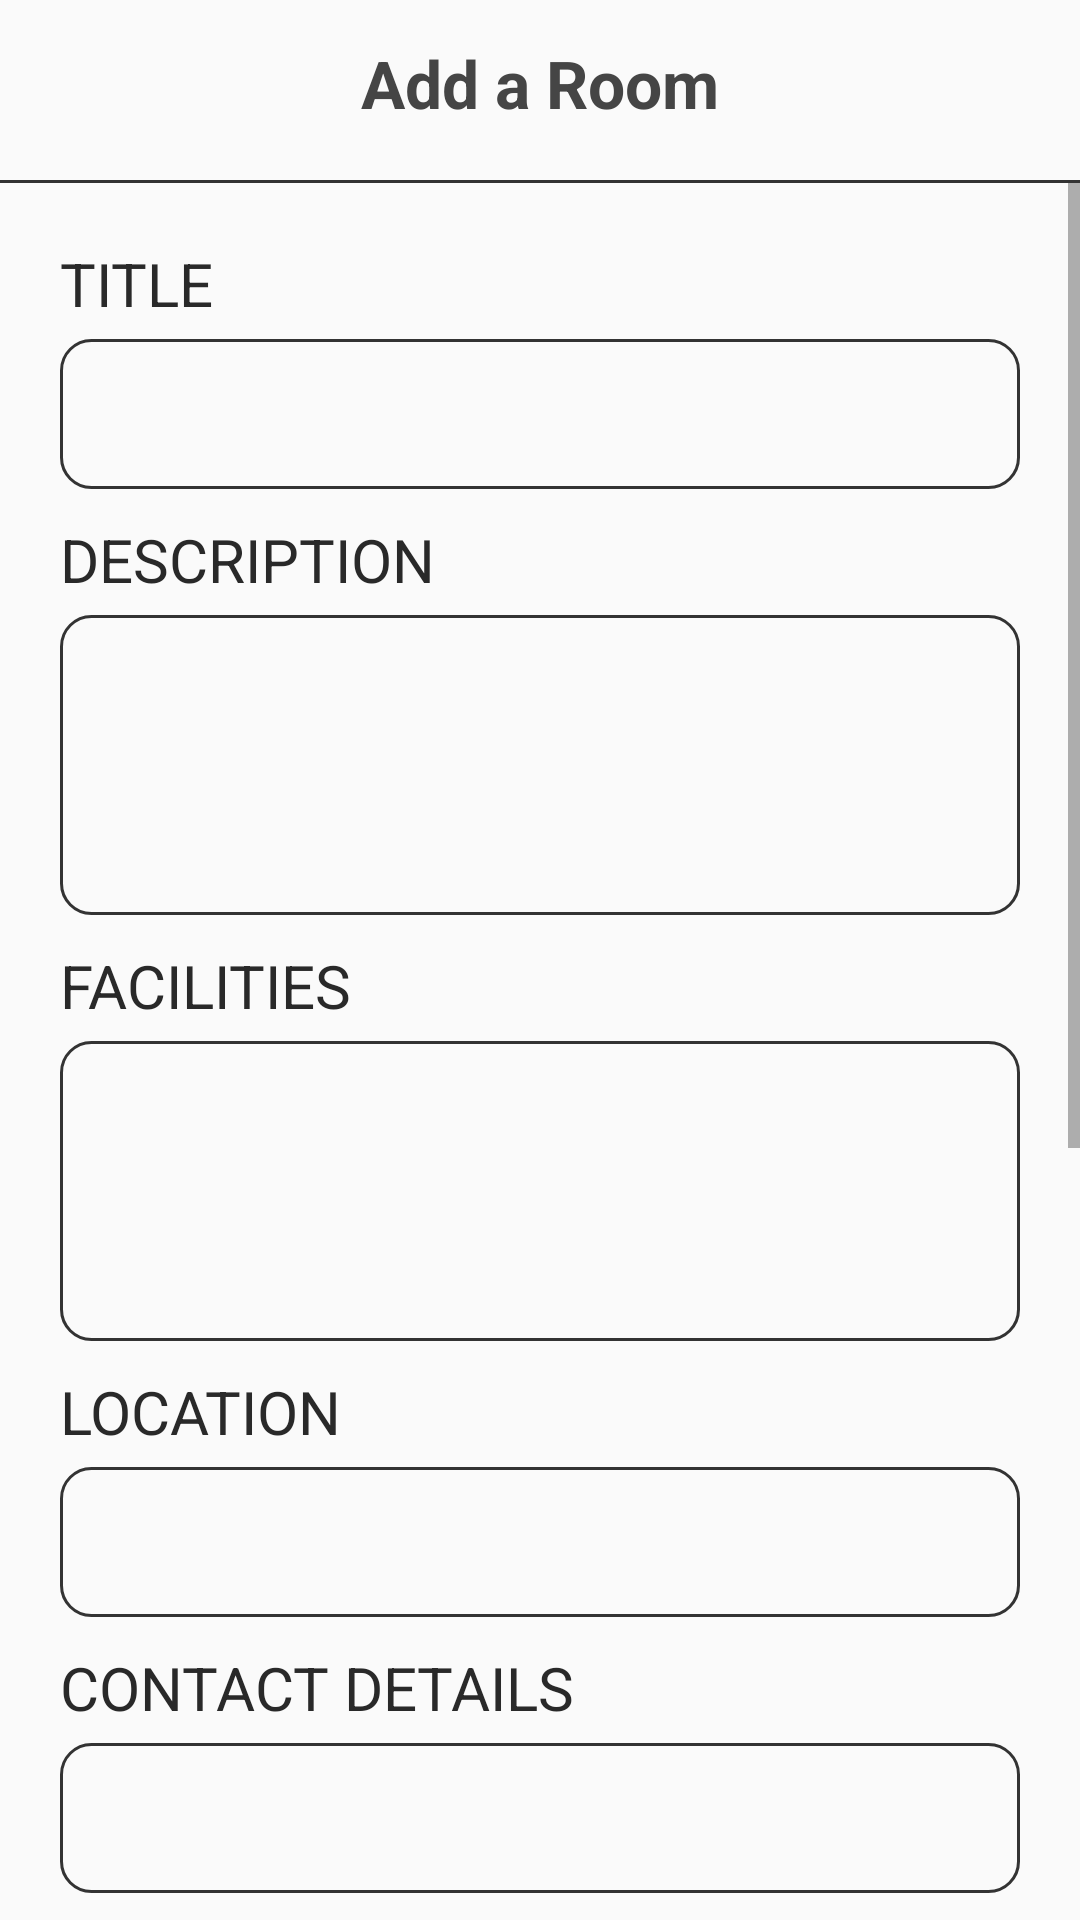

The Android layout XML behind this screen, and the referenced resources:
<!-- AndroidManifest.xml: application theme AppTheme -->
<!-- res/layout/add_layout.xml -->
<?xml version="1.0" encoding="utf-8"?>
<RelativeLayout xmlns:android="http://schemas.android.com/apk/res/android"
    android:layout_width="match_parent"
    android:layout_height="match_parent"
    android:orientation="vertical">

    <RelativeLayout
        android:layout_width="match_parent"
        android:layout_height="wrap_content"
        android:padding="8dp">

        <ImageView
            android:layout_width="wrap_content"
            android:layout_height="wrap_content"
            android:padding="10dp"
            android:src="@drawable/ic_dehaze_black_24dp" />

        <TextView
            android:id="@+id/header"
            style="@style/titleStyle"
            android:layout_width="wrap_content"
            android:layout_height="wrap_content"
            android:text="Add a Room" />

    </RelativeLayout>

    <View
        android:id="@+id/line"
        android:layout_width="match_parent"
        android:layout_height="1dp"
        android:layout_marginTop="60dp"
        android:background="#333" />

    <ScrollView
        android:layout_width="match_parent"
        android:layout_height="wrap_content"
        android:layout_below="@+id/line">

        <LinearLayout
            android:layout_width="match_parent"
            android:layout_height="wrap_content"
            android:orientation="vertical"
            android:padding="20dp">

            <TextView
                style="@style/add_title_style"
                android:layout_width="match_parent"
                android:layout_height="wrap_content"
                android:text="TITLE" />

            <EditText
                android:id="@+id/title"
                android:layout_width="match_parent"
                android:layout_height="50dp"
                android:layout_marginBottom="10dp"
                android:background="@drawable/searchbox"
                android:inputType="text"
                android:paddingLeft="10dp" />

            <TextView
                style="@style/add_title_style"
                android:layout_width="match_parent"
                android:layout_height="wrap_content"
                android:text="DESCRIPTION" />

            <EditText
                android:id="@+id/description"
                android:layout_width="match_parent"
                android:layout_height="100dp"
                android:layout_marginBottom="10dp"
                android:background="@drawable/searchbox"
                android:inputType="textMultiLine"
                android:paddingLeft="10dp" />

            <TextView
                style="@style/add_title_style"
                android:layout_width="match_parent"
                android:layout_height="wrap_content"
                android:text="FACILITIES" />

            <EditText
                android:id="@+id/facilities"
                android:layout_width="match_parent"
                android:layout_height="100dp"
                android:layout_marginBottom="10dp"
                android:background="@drawable/searchbox"
                android:inputType="textMultiLine"
                android:paddingLeft="10dp" />

            <TextView
                style="@style/add_title_style"
                android:layout_width="match_parent"
                android:layout_height="wrap_content"
                android:text="LOCATION" />

            <EditText
                android:id="@+id/location"
                android:layout_width="match_parent"
                android:layout_height="50dp"
                android:layout_marginBottom="10dp"
                android:background="@drawable/searchbox"
                android:inputType="text"
                android:paddingLeft="10dp" />

            <TextView
                style="@style/add_title_style"
                android:layout_width="match_parent"
                android:layout_height="wrap_content"
                android:text="CONTACT DETAILS" />

            <EditText
                android:id="@+id/contact"
                android:layout_width="match_parent"
                android:layout_height="50dp"
                android:layout_marginBottom="10dp"
                android:background="@drawable/searchbox"
                android:inputType="number"
                android:paddingLeft="10dp" />

            <TextView
                style="@style/add_title_style"
                android:layout_width="match_parent"
                android:layout_height="wrap_content"
                android:text="POINT MAP" />

            <ImageView
                android:layout_width="match_parent"
                android:layout_height="200dp"
                android:layout_marginBottom="10dp"
                android:background="@drawable/border"
                android:scaleType="centerCrop"
                android:src="@mipmap/map" />

            <TextView
                style="@style/add_title_style"
                android:layout_width="match_parent"
                android:layout_height="wrap_content"
                android:text="BROWSE PHOTOS" />

            <LinearLayout
                android:layout_width="match_parent"
                android:layout_height="50dp"
                android:orientation="horizontal">

                <Button
                    android:id="@+id/upload_btn"
                    android:layout_width="150dp"
                    android:layout_height="wrap_content"
                    android:background="@drawable/upload_btn"
                    android:padding="10dp"
                    android:text="upload images"
                    android:textColor="#fff"
                    android:textStyle="bold" />

                <ImageView
                    android:id="@+id/image"
                    android:layout_width="80dp"
                    android:layout_height="50dp"
                    android:layout_marginLeft="10dp"
                    android:src="@mipmap/icon" />

            </LinearLayout>

            <Button
                android:id="@+id/submit"
                android:layout_width="150dp"
                android:layout_height="wrap_content"
                android:layout_gravity="center"
                android:layout_marginTop="70dp"
                android:background="@drawable/upload_btn"
                android:padding="10dp"
                android:text="submit"
                android:textColor="#fff"
                android:textStyle="bold" />

        </LinearLayout>
    </ScrollView>

</RelativeLayout>
<!-- resources referenced by this layout -->
<resources>
  <!-- drawable border (drawable) -->
  <?xml version="1.0" encoding="utf-8"?>
  <selector xmlns:android="http://schemas.android.com/apk/res/android">
      <item>
          <shape android:shape="rectangle">
              <stroke android:width="2dp" android:color="#292929"/>
          </shape>
      </item>
  </selector>
  <!-- drawable searchbox (drawable) -->
  <?xml version="1.0" encoding="utf-8"?>
  <selector xmlns:android="http://schemas.android.com/apk/res/android">
      <item>
          <shape android:shape="rectangle">
              <corners android:radius="10dp" />
              <stroke android:width="1dp" android:color="#333" />
          </shape>
      </item>
  </selector>
  <!-- drawable upload_btn (drawable) -->
  <?xml version="1.0" encoding="utf-8"?>
  <selector xmlns:android="http://schemas.android.com/apk/res/android">
      <item android:state_pressed="true">
          <shape android:shape="rectangle">
              <solid android:color="#6082ea" />
  
          </shape>
      </item>
      <item>
          <shape android:shape="rectangle">
              <solid android:color="#285dff" />
  
          </shape>
      </item>
  </selector>
  <!-- mipmap icon: jpg bitmap (mipmap-mdpi, 30177 bytes) -->
  <!-- mipmap map: jpg bitmap (mipmap-mdpi, 61045 bytes) -->
  <style name="add_title_style">
  
          <item name="android:textSize">20sp</item>
          <item name="android:textColor">#292929</item>
          <item name="android:layout_marginBottom">5dp</item>
      </style>
  <style name="titleStyle">
  
  
          <item name="android:layout_marginTop">5dp</item>
          <item name="android:layout_centerHorizontal">true</item>
          <item name="android:textStyle">bold</item>
          <item name="android:textColor">#454545</item>
          <item name="android:textSize">22sp</item>
      </style>
  <style name="AppTheme" parent="Theme.AppCompat.Light.DarkActionBar">
          
          <item name="colorPrimary">@color/colorPrimary</item>
          <item name="colorPrimaryDark">@color/colorPrimaryDark</item>
          <item name="colorAccent">@color/colorAccent</item>
      </style>
  <!-- not gathered from this repository: default colours our renderer supplied (Android Studio template values) -->
  <color name="colorPrimary">#FF6200EE</color>
  <color name="colorPrimaryDark">#FF3700B3</color>
  <color name="colorAccent">#FF03DAC5</color>
</resources>
